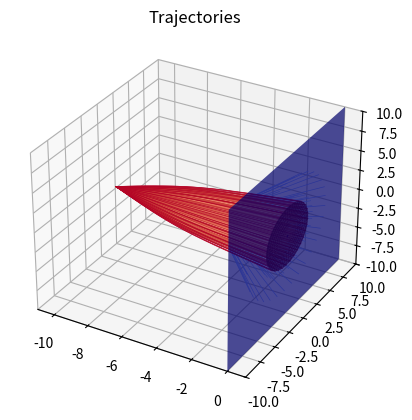

Write the Python code that produced this figure.
import numpy as np
from scipy.integrate import solve_ivp
import matplotlib.pyplot as plt

x_source = -10
x_lens = -5
screen_x = 0
screen_half_side_length = 10
theta_spread = np.radians(30)
N = 20

G = 1.0
M_lens = 0.4
GM = G * M_lens
R_lens = 0.3
v = 1.0

def trajectory(t, state, GM):
    x, y, z, vx, vy, vz = state
    r = np.sqrt((x - x_lens)**2 + y**2 + z**2)
    dxdt = vx
    dydt = vy
    dzdt = vz
    dvxdt = -GM * (x - x_lens) / r**3
    dvydt = -GM * y / r**3
    dvzdt = -GM * z / r**3
    return [dxdt, dydt, dzdt, dvxdt, dvydt, dvzdt]

def hit_screen(t, state, GM):
    return state[0] - screen_x

hit_screen.terminal = True

def hit_object(t, state, GM):
    return np.sqrt((state[0] - x_lens)**2 + state[1]**2 + state[2]**2) - R_lens

hit_object.terminal = True

theta = np.linspace(np.arctan(R_lens/(x_lens-x_source)), theta_spread, N)

trajectories = []
hits = []
gradient_map = []

for angle_theta in theta:
    for angle_phi in np.linspace(0, 2 * np.pi, 100):
        vx0 = v * np.cos(angle_theta)
        vy0 = v * np.cos(angle_phi) * np.sin(angle_theta)
        vz0 = v * np.sin(angle_phi) * np.sin(angle_theta)
        state0 = [x_source, 0, 0, vx0, vy0, vz0] 

        sol = solve_ivp(trajectory, (0,100), state0, args = (GM,), 
                        events = [hit_screen, hit_object], atol = 1e-8, rtol = 1e-8)
        
        trajectories.append((sol, angle_theta))

    if len(sol.t_events[0]) > 0:
        y_hit = sol.y_events[0][0][1]
        z_hit = sol.y_events[0][0][2]
        radius = np.sqrt(y_hit**2 + z_hit**2)
        gradient_map.append((radius, angle_theta))

radii = np.array([r for r, theta in gradient_map])
min_idx = np.argmin(radii)
r_inner = radii[min_idx]              # caustic → inner blue disk
r_outer = radii[min_idx:].max()       # red side max → red disk

    


#Plotting
fig = plt.figure()
ax = fig.add_subplot(111, projection = '3d')
colormap = plt.cm.coolwarm 
norm_angle = plt.Normalize(0, theta_spread)

for sol, angle_theta in trajectories[::3]:
    color = colormap(norm_angle(angle_theta))
    ax.plot(sol.y[0], sol.y[1], sol.y[2], color = color, linewidth = 0.5)

r = np.linspace(0, r_inner, 10)
phi = np.linspace(0, 2*np.pi, 50)
R, Phi = np.meshgrid(r, phi)
Y = R * np.cos(Phi)
Z = R * np.sin(Phi)
X = np.full_like(Y, screen_x)
ax.plot_surface(X, Y, Z, color='blue', alpha=0.8)


r = np.linspace(0, r_outer, 10)
phi = np.linspace(0, 2*np.pi, 50)
R, Phi = np.meshgrid(r, phi)
Y = R * np.cos(Phi)
Z = R * np.sin(Phi)
X = np.full_like(Y, screen_x)
ax.plot_surface(X, Y, Z, color='red', alpha=0.8)

Y, Z = np.meshgrid([-screen_half_side_length, screen_half_side_length],
                   [-screen_half_side_length, screen_half_side_length])
X = np.full_like(Y, screen_x)
ax.plot_surface(X, Y, Z, alpha=0.7, color='blue')

ax.set_xlim (-11, 1)
ax.set_ylim (-10, 10)
ax.set_zlim (-10, 10)

ax.set_title("Trajectories")
plt.show()
